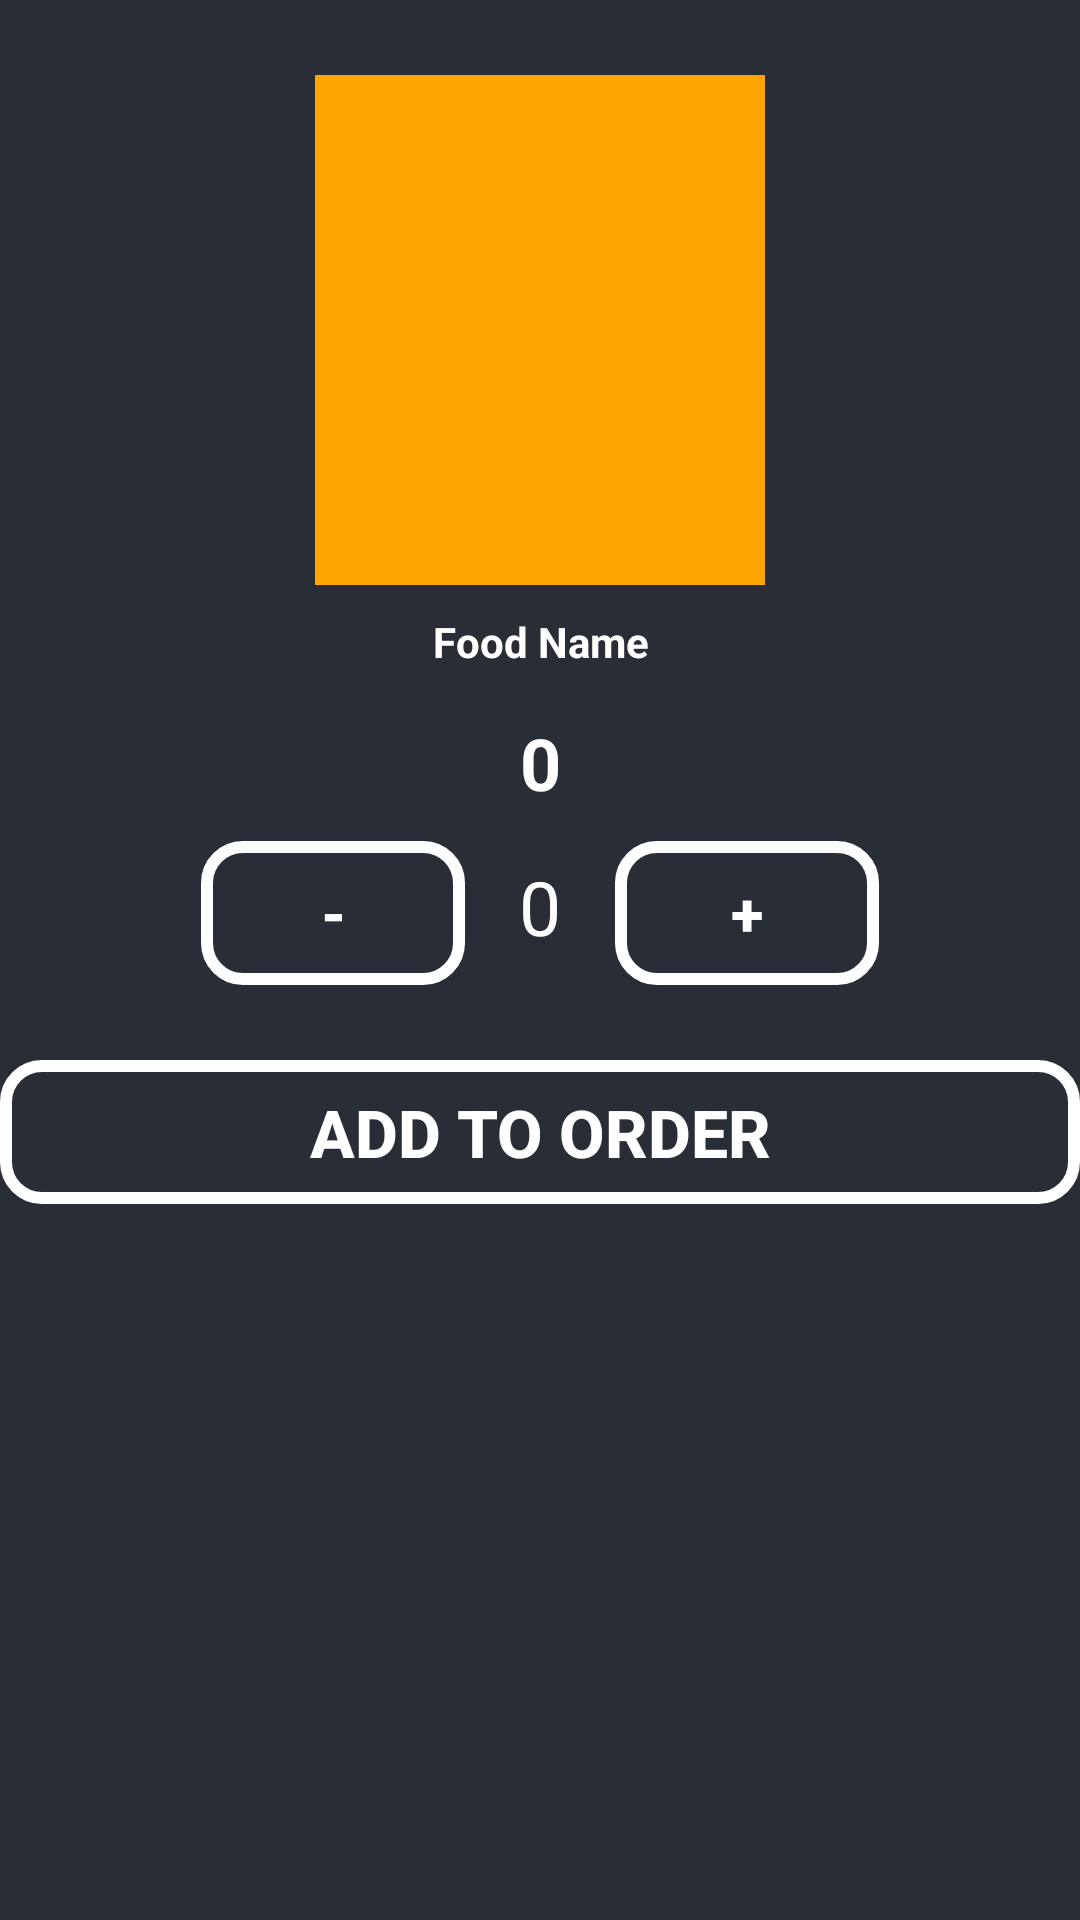

Write the Android layout XML for this screen, with the resource values it uses.
<!-- AndroidManifest.xml: application theme Theme.Foodzy -->
<!-- res/layout/quantity_select_dialogue_box.xml -->
<?xml version="1.0" encoding="utf-8"?>
<RelativeLayout xmlns:android="http://schemas.android.com/apk/res/android"
    android:layout_width="270dp"
    android:layout_height="410dp"
    xmlns:app="http://schemas.android.com/apk/res-auto"
    android:layout_gravity="center"
    app:cardUseCompatPadding="true"
    android:background="@color/blackShade1"
    app:cardCornerRadius="8dp">

    <ImageView
        android:id="@+id/idIVDialogueBox"
        android:layout_width="150dp"
        android:layout_height="170dp"
        android:scaleType="centerCrop"
        android:background="@color/yellow"
        android:layout_alignParentTop="true"
        android:layout_centerHorizontal="true"
        android:layout_marginTop="25dp"/>
    <TextView
        android:layout_width="match_parent"
        android:layout_height="wrap_content"
        android:height="28sp"
        android:layout_marginTop="5dp"
        android:id="@+id/idTVFoodName"
        android:gravity="center"
        android:layout_below="@id/idIVDialogueBox"
        android:text="Food Name"
        android:textStyle="bold"
        android:textColor="@color/white"/>
    <LinearLayout
        android:layout_width="match_parent"
        android:layout_height="wrap_content"
        android:layout_below="@id/idTVFoodName"
        android:gravity="center_horizontal"
        android:layout_marginTop="10dp"
        android:id="@+id/idLLPriceBox"
        android:orientation="vertical">
        <TextView
            android:layout_width="match_parent"
            android:layout_height="wrap_content"
            android:textSize="24sp"
            android:text="0"
            android:textColor="@color/white"
            android:textStyle="bold"
            android:id="@+id/idTVPrice"
            android:textAlignment="center"/>
        <LinearLayout
            android:layout_width="wrap_content"
            android:layout_height="wrap_content"
            android:orientation="horizontal"
            android:layout_marginTop="10dp">

            <androidx.appcompat.widget.AppCompatButton
                android:layout_width="wrap_content"
                android:id="@+id/idButtonDecrement"
                android:layout_height="wrap_content"
                android:background="@drawable/transparent_backgroud"
                android:text="-"
                android:textSize="20dp"
                android:textStyle="bold"
                android:textColor="@color/white"/>
            <TextView
                android:layout_width="50dp"
                android:layout_height="wrap_content"
                android:text="0"
                android:textSize="25sp"
                style="bold"
                android:id="@+id/idTVQuantity"
                android:gravity="center"
                android:textColor="@color/white"/>
            <androidx.appcompat.widget.AppCompatButton
                android:layout_width="wrap_content"
                android:layout_height="wrap_content"
                android:id="@+id/idButtonIncrement"
                android:background="@drawable/transparent_backgroud"
                android:text="+"
                android:textSize="20dp"
                android:textStyle="bold"
                android:textColor="@color/white"/>
        </LinearLayout>
    </LinearLayout>

    <androidx.appcompat.widget.AppCompatButton
        android:layout_width="match_parent"
        android:layout_height="wrap_content"
        android:id="@+id/idButtonAddtoOrder"
        android:layout_below="@id/idLLPriceBox"
        android:background="@drawable/transparent_backgroud"
        android:layout_marginTop="25dp"
        android:text="Add to Order"
        android:textSize="22sp"
        android:textStyle="bold"
        android:textColor="@color/white"/>



</RelativeLayout>
<!-- resources referenced by this layout -->
<resources>
  <color name="blackShade1">#292D36</color>
  <color name="white">#FFFFFFFF</color>
  <color name="yellow">#FFA500</color>
  <!-- drawable transparent_backgroud (drawable-v24) -->
  <?xml version="1.0" encoding="utf-8"?>
  <shape xmlns:android="http://schemas.android.com/apk/res/android"
      android:shape="rectangle">
      <corners android:radius="12dp"/>
      <stroke android:color="@color/white" android:width="4dp"/>
  
  </shape>
  <style name="Theme.Foodzy" parent="Theme.MaterialComponents.DayNight.NoActionBar">
          
          <item name="colorPrimary">@color/purple_500</item>
          <item name="colorPrimaryDark">@color/purple_700</item>
          <item name="colorAccent">@color/teal_200</item>
          <item name="android:textColorSecondary">@android:color/white</item>
          
      </style>
  <color name="purple_500">#FF6200EE</color>
  <color name="purple_700">#FF3700B3</color>
  <color name="teal_200">#FF03DAC5</color>
</resources>
